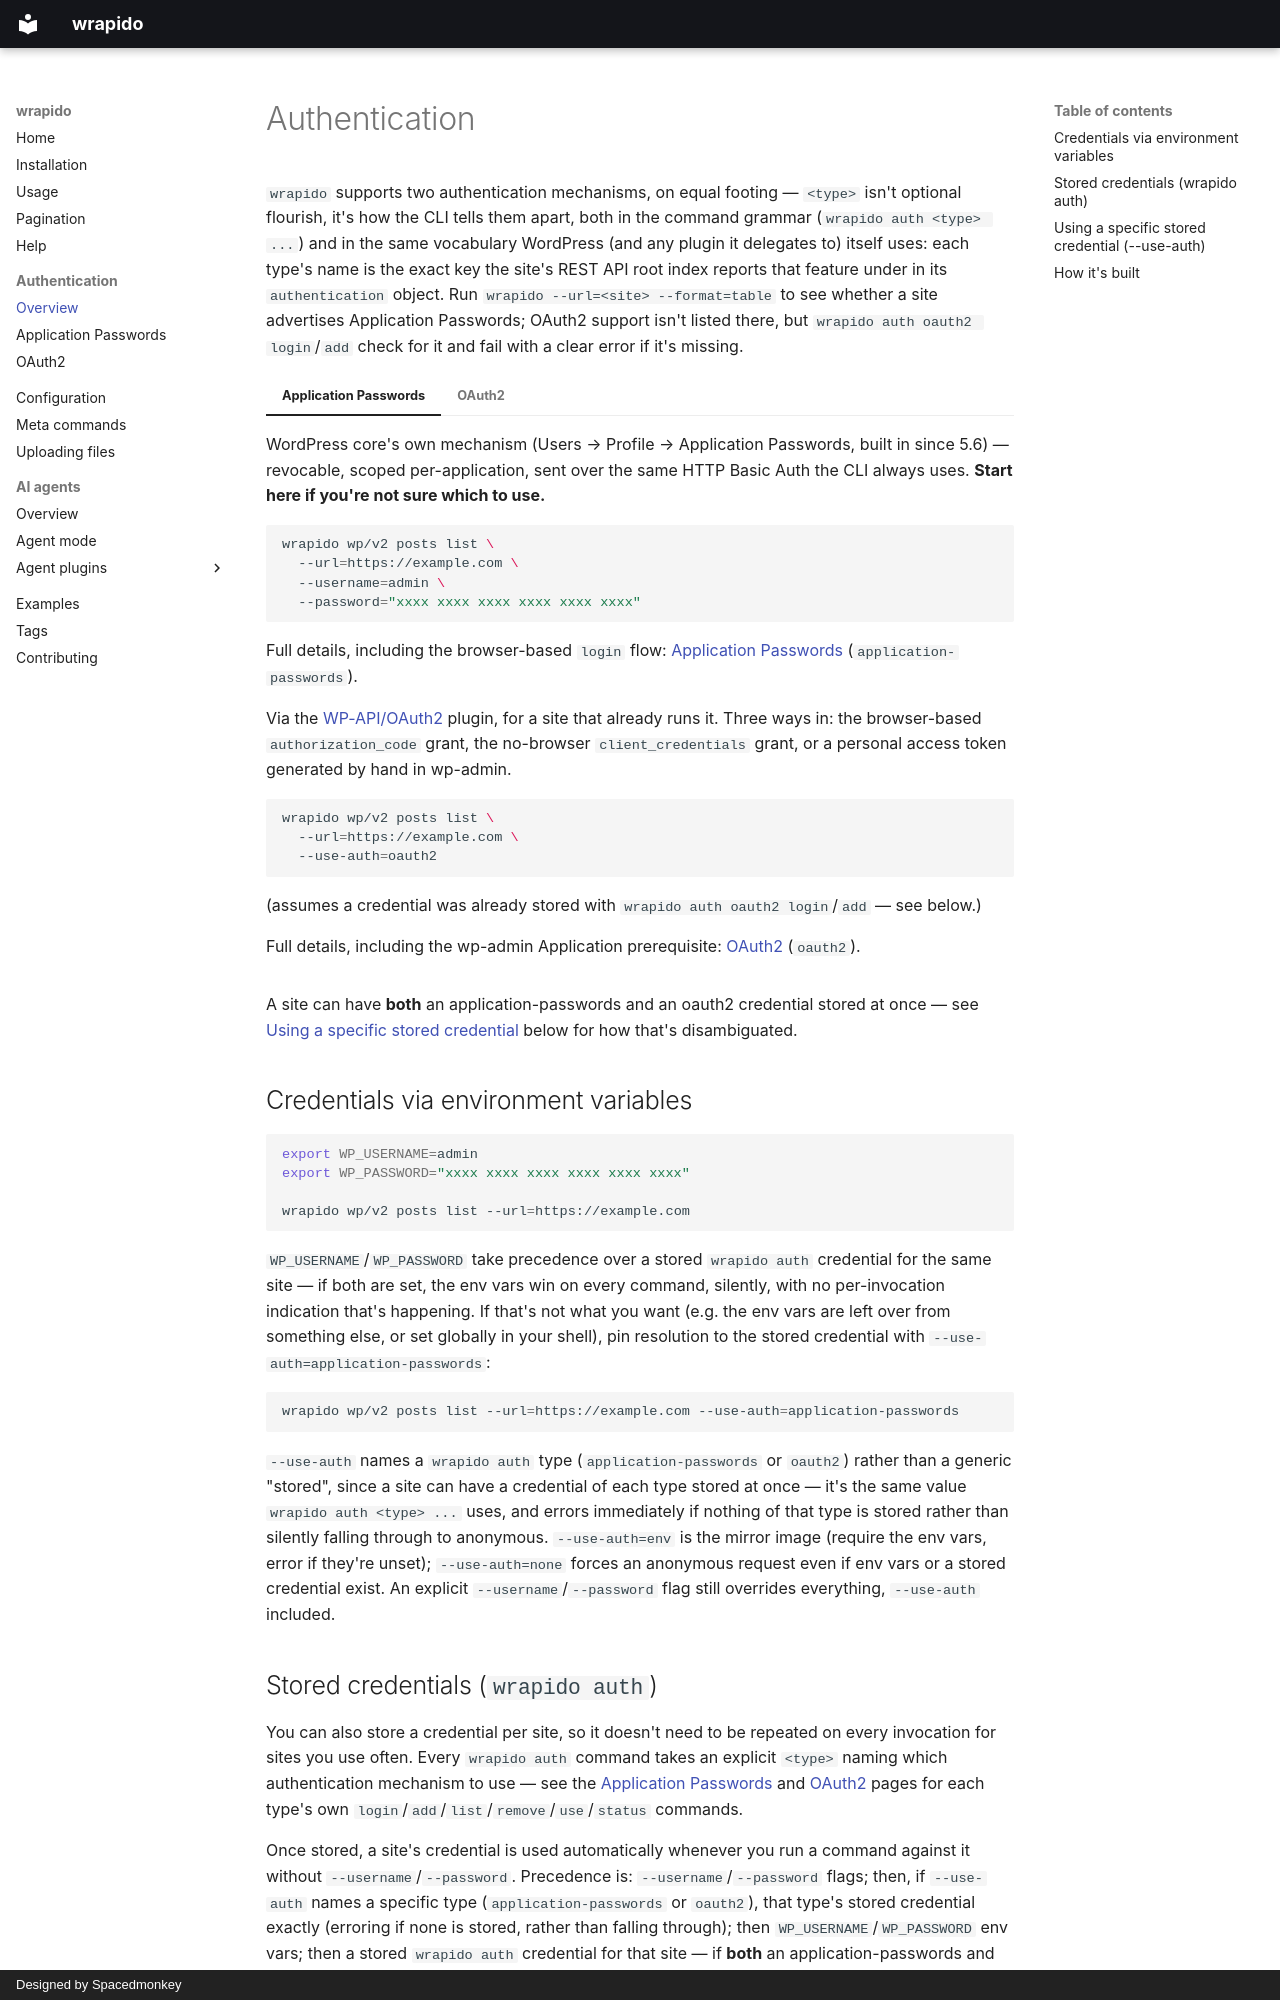

repository: spacedmonkey/wrapido · page: authentication/index.html · generator: mkdocs · copyright: Designed by Spacedmonkey

---
tags:
  - auth
---

# Authentication

`wrapido` supports two authentication mechanisms, on equal footing — `<type>` isn't optional flourish, it's how the CLI tells them apart, both in the command grammar (`wrapido auth <type> ...`) and in the same vocabulary WordPress (and any plugin it delegates to) itself uses: each type's name is the exact key the site's REST API root index reports that feature under in its `authentication` object. Run `wrapido --url=<site> --format=table` to see whether a site advertises Application Passwords; OAuth2 support isn't listed there, but `wrapido auth oauth2 login`/`add` check for it and fail with a clear error if it's missing.

<!-- markdownlint-disable MD046 -->

=== "Application Passwords"

    WordPress core's own mechanism (Users → Profile → Application Passwords, built in since 5.6) — revocable, scoped per-application, sent over the same HTTP Basic Auth the CLI always uses. **Start here if you're not sure which to use.**

    ```sh
    wrapido wp/v2 posts list \
      --url=https://example.com \
      --username=admin \
      --password="xxxx xxxx xxxx xxxx xxxx xxxx"
    ```

    Full details, including the browser-based `login` flow: [Application Passwords](authentication-application-passwords.md) (`application-passwords`).

=== "OAuth2"

    Via the [WP-API/OAuth2](https://github.com/WP-API/OAuth2) plugin, for a site that already runs it. Three ways in: the browser-based `authorization_code` grant, the no-browser `client_credentials` grant, or a personal access token generated by hand in wp-admin.

    ```sh
    wrapido wp/v2 posts list \
      --url=https://example.com \
      --use-auth=oauth2
    ```

    (assumes a credential was already stored with `wrapido auth oauth2 login`/`add` — see below.)

    Full details, including the wp-admin Application prerequisite: [OAuth2](authentication-oauth2.md) (`oauth2`).

<!-- markdownlint-enable MD046 -->

<!-- markdownlint-disable-next-line MD051 -- mkdocs slug -->
A site can have **both** an application-passwords and an oauth2 credential stored at once — see [Using a specific stored credential](#using-a-specific-stored-credential-use-auth) below for how that's disambiguated.

## Credentials via environment variables

<!-- markdownlint-disable-next-line MD046 -->
```sh
export WP_USERNAME=admin
export WP_PASSWORD="xxxx xxxx xxxx xxxx xxxx xxxx"

wrapido wp/v2 posts list --url=https://example.com
```

`WP_USERNAME`/`WP_PASSWORD` take precedence over a stored `wrapido auth` credential for the same site — if both are set, the env vars win on every command, silently, with no per-invocation indication that's happening. If that's not what you want (e.g. the env vars are left over from something else, or set globally in your shell), pin resolution to the stored credential with `--use-auth=application-passwords`:

<!-- markdownlint-disable-next-line MD046 -->
```sh
wrapido wp/v2 posts list --url=https://example.com --use-auth=application-passwords
```

`--use-auth` names a `wrapido auth` type (`application-passwords` or `oauth2`) rather than a generic "stored", since a site can have a credential of each type stored at once — it's the same value `wrapido auth <type> ...` uses, and errors immediately if nothing of that type is stored rather than silently falling through to anonymous. `--use-auth=env` is the mirror image (require the env vars, error if they're unset); `--use-auth=none` forces an anonymous request even if env vars or a stored credential exist. An explicit `--username`/`--password` flag still overrides everything, `--use-auth` included.
